Labelled photos from "brain_mri(clean_dataset)", an image-classification folder in tuankiet050605/US-Plates-classification. The possible labels are: glioma, meningioma, no tumor, pituitary tumor.

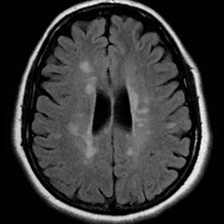
Label: no tumor

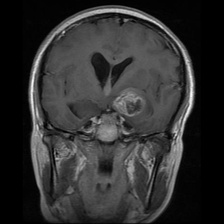
Label: glioma

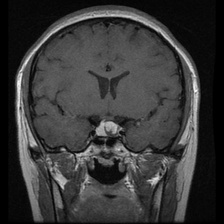
Label: pituitary tumor

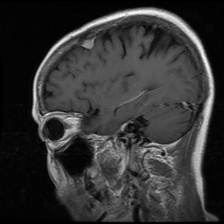
Label: meningioma

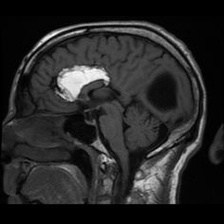
Label: glioma

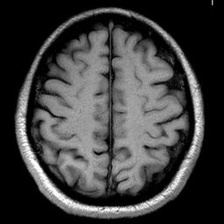
Label: no tumor
